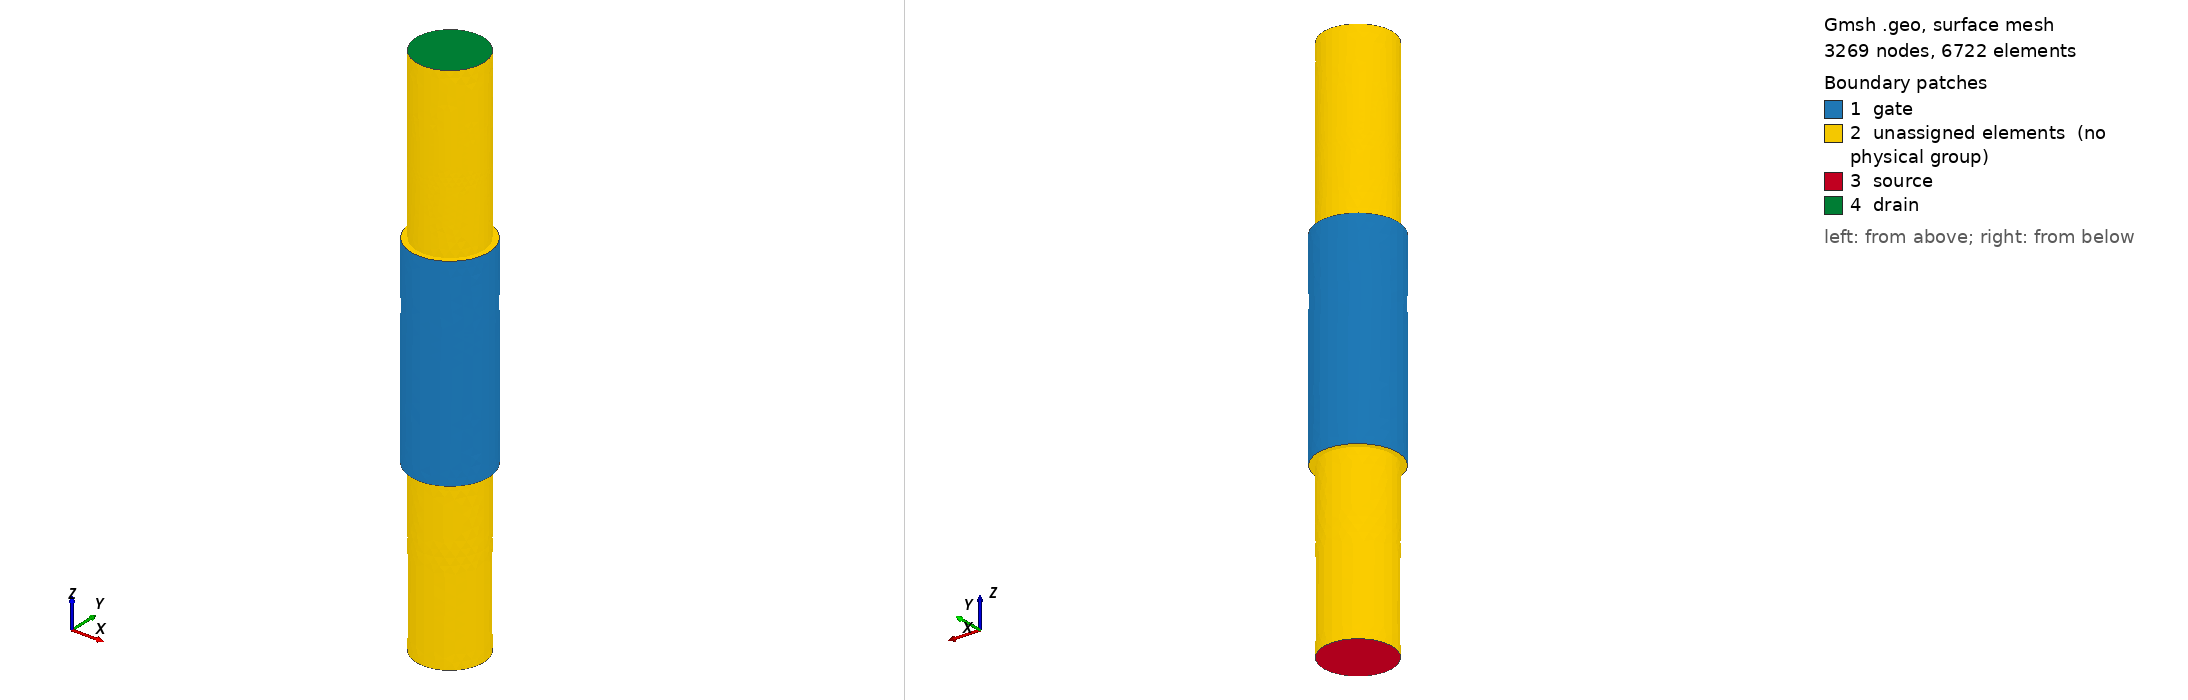

Gmsh geometry script, surface-meshed: 3269 nodes, 6722 surface elements. Boundary patches (legend numbers): 1 gate, 2 unassigned elements (no physical group), 3 source, 4 drain. Left view from above one corner, right view from below the opposite corner. Legend entries are the model's physical surfaces; 'unassigned elements' are surfaces in no physical group. The drawing asked Gmsh for element sizes between 1% and 20% of the model's largest extent; the script's own settings can give other sizes.

=== si_nw_fet.geo (drawn) ===
// Nanowire all-around-gate

// Mesh refinement
lc1 =3;
lc2 = 3;
lc3 = 15;

// Points, Lines, Surfaces, Volumes
Point(1) = {10, 10, 0, lc1};
Point(2) = {0, 0, 0, lc1};
Point(3) = {20, 0, 0, lc1};
Point(4) = {10, -10, 0, lc1};
Point(5) = {10, -11.6, 0, lc1};
Point(6) = {10, 11.6, 0, lc2};
Point(7) = {-1.6, 0, 0, lc2};
Point(8) = {21.6, 0, 0, lc2};
Point(9) = {10, 0, 0, lc3};
Circle(1) = {5, 9, 8};
Circle(2) = {8, 9, 6};
Circle(3) = {6, 9, 7};
Circle(4) = {7, 9, 5};
Circle(5) = {4, 9, 3};
Circle(6) = {3, 9, 1};
Circle(7) = {1, 9, 2};
Circle(8) = {2, 9, 4};
Extrude {0, 0, 60} {
  Point{3, 8, 9};
}
Extrude {0, 0, 60} {
  Point{1, 6, 7, 2};
}
Extrude {0, 0, 60} {
  Point{5, 4};
}
Extrude {0, 0, 60} {
  Line{2, 6, 7, 3, 4, 8, 5, 1};
}
Line(50) = {6, 1};
Line(51) = {4, 5};
Extrude {0, 0, 60} {
  Line{50, 51};
}
Line Loop(60) = {2, 50, -6, -5, 51, 1};
Plane Surface(61) = {60};
Line Loop(62) = {3, 4, -51, -8, -7, -50};
Plane Surface(63) = {62};
Line Loop(64) = {8, 5, 6, 7};
Plane Surface(65) = {64};
Extrude {0, 0, 60} {
  Surface{65};
}
Extrude {0, 0, 60} {
  Surface{61, 63};
}
Extrude {0, 0, -20} {
  Point{1, 3, 4, 2};
}
Extrude {0, 0, -20} {
  Line{6, 5, 8, 7};
}
Extrude {0, 0, -20} {
  Surface{65};
}
Extrude {0, 0, -20} {
  Point{9};
}
Extrude {0, 0, -30} {
  Point{24, 21, 20, 19, 22};
}
Extrude {0, 0, -30} {
  Line{156, 160, 164, 168};
}
Extrude {0, 0, -30} {
  Surface{193};
}
Extrude {0, 0, 20} {
  Point{16, 18, 10, 13, 12};
}
Extrude {0, 0, 20} {
  Line{38, 26, 22, 42};
}
Extrude {0, 0, 20} {
  Surface{87};
}
Extrude {0, 0, 30} {
  Point{31, 32, 33, 34, 30};
}
Extrude {0, 0, 30} {
  Line{247, 243, 255, 251};
}
Extrude {0, 0, 30} {
  Surface{280};
}

//Characteristic Length {20, 21, 22, 23, 24} = lc1 / 3;
Characteristic Length {30, 31, 32, 33, 34} = lc1 / 3;

// Definition physical entities
Physical Surface("drain") = {323};
Physical Surface("gate") = {49, 21, 33, 37};
Physical Surface("source") = {237};

Physical Volume("oxide") = {3, 2};
Physical Volume("channel") = {1, 4, 6};
Physical Volume("drain_region") = {7};
Physical Volume("source_region") = {5};
//+
Hide "*";
//+
Show {
Point{1,2,3,4,10,13,16,18,19,20,21,22,30,31,32,33};
Curve{5,6,7,8,9,12,15,17,22,26,38,42,152,153,154,155,156,160,164,168,238,239,240,241,243,247,251,255};
Surface{25,29,41,45,65,87,159,163,167,171,193,246,250,254,258,280};
Volume{1,4,6};
}

//+
Hide "*";
//+
Show {
  Point{1}; Point{2}; Point{3}; Point{4}; Point{10}; Point{13}; Point{16}; Point{18}; Point{19}; Point{20}; Point{21}; Point{22}; Point{30}; Point{31}; Point{32}; Point{33}; Curve{5}; Curve{6}; Curve{7}; Curve{8}; Curve{9}; Curve{12}; Curve{15}; Curve{17}; Curve{22}; Curve{26}; Curve{38}; Curve{42}; Curve{152}; Curve{153}; Curve{154}; Curve{155}; Curve{156}; Curve{160}; Curve{164}; Curve{168}; Curve{238}; Curve{239}; Curve{240}; Curve{241}; Curve{243}; Curve{247}; Curve{251}; Curve{255}; Surface{25}; Surface{29}; Surface{41}; Surface{45}; Surface{65}; Surface{87}; Surface{159}; Surface{163}; Surface{167}; Surface{171}; Surface{193}; Surface{246}; Surface{250}; Surface{254}; Surface{258}; Surface{280}; Volume{1}; Volume{4}; Volume{6}; 
}
